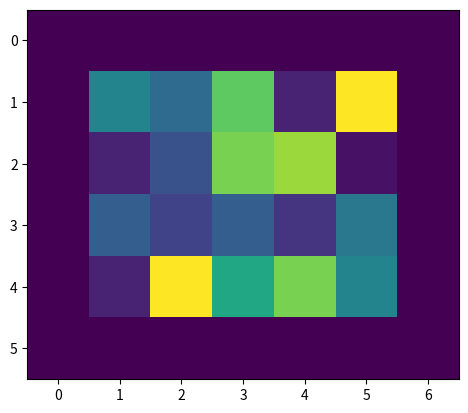

Source code (Python):
# ---
# jupyter:
#   jupytext:
#     text_representation:
#       extension: .py
#       format_name: percent
#       format_version: '1.3'
#       jupytext_version: 1.14.1
#   kernelspec:
#     display_name: Python 3 (ipykernel)
#     language: python
#     name: python3
# ---

# %%
import matplotlib.pyplot as plt

# %%
import numpy as np

# %% [markdown]
# # exo `cadre`

# %%
c = np.ones(shape=(10, 10), dtype=bool)

# %%
plt.imshow(c);


# %%
def cadre(array, inplace=False):
    if not inplace:
        array = array.copy()
    h, w = array.shape
    array[1::h-3, :] = 0
    array[:, 1::w-3] = 0



# %%
cadre(c)

# %%
plt.imshow(c)
plt.savefig("cadre.png")

# %%
random = np.random.randint(0, 21, dtype=np.uint8, size=(6, 8))

# %%
plt.imshow(random);

# %%
cadre(random)
plt.imshow(random);

# %%
cadre(random, inplace=True)
plt.imshow(random);


# %% [markdown]
# ### tests
#
# * les petites dimensions <= 3
# * le dtype du résultat, si on a fait une copie

# %% [markdown]
# ## exo `cadre2`
#

# %%
# attention à préserver le type

def cadre2(array):
    rows, columns = array.shape
    result = np.zeros((rows+2, columns+2), dtype=array.dtype)
    result[1:-1, 1:-1] = array
    return result


# %%
# without using zeros or ones
def cadre2_bis(array):
    h, w = array.shape
    result = 128*np.empty((h+2, w+2), dtype=array.dtype)
    result[1:-1, 1:-1] = array
    print(f"{h=}")
    result[0::h+1, :] = 0
    result[:, 0::w+1] = 0
    return result


# %%
random2 = np.random.randint(0, 21, dtype=np.uint8, size=(4, 5))

# %%
plt.imshow(random2);

# %%
plt.imshow(cadre2(random2));


# %% [markdown]
# ### tests
#
# * vérifier que le type du résultat (qui cette fois est une copie) est le même que l'entrée
# * ça ne fait pas de mal de vérifier les cas 1 x n, n x 1, 1 x 1
#

# %% [markdown]
# # exo `anti_diagonal`

# %%
# l'idée c'est qu'une fois aplati, la diagonale
# correspond à une slice de pas n-1
# le début c'est n-1
# le dernier, c'est à une distance (n-1) de la fin du tableau
# soit 1-n
# MAIS attention que le pas de n-1 va être nul si n vaut 1

def anti_diagonal(L, dtype=None):
    kwds = {}
    if dtype is not None:
        kwds['dtype'] = dtype
    n = len(L)
    # avec une seule valeur, la formule générale
    # nous donne une slice avec un pas .. de 0
    # ça ne fonctionne pas, il faut traiter ce cas à part
    if n == 1:
        return np.array([L], **kwds)
    result = np.zeros(n*n, dtype = dtype)
    result[n-1 : 1-n : n-1] = L
    return result.reshape((n, n))


# %%
anti_diagonal([1, 2, 3, 4])

# %%
anti_diagonal([1, 2, 3])

# %%
# et cette fois
anti_diagonal([1, 2], dtype=np.uint8)

# %%
# et
anti_diagonal([1])


# %% [markdown]
# ## les générateurs

# %%
# une fonction génératrice
def squares(n):
    for i in range(n):
        yield i*2

squares1 = squares(5)

# %%
squares2 = (i**2 for i in range(1, 5))

# %%
type(squares1), type(squares2)

# %%
# on ne peut pas appeler len() ici car c'est un générateur
try:
    len(squares2)
except Exception as exc:
    print(f"OOPS, {type(exc)}: {exc}")

# %%
# et du coup
try:
    anti_diagonal(squares2)
except Exception as exc:
    print(f"OOPS, {type(exc)}: {exc}")

# %% [markdown]
# ### comment faire du coup ?
#
# comment pourrait-on arranger notre fonction pour qu'elle puisse fonctionner avec un générateur ?
#
# ```
#     L = list(L)    # ajouter cette ligne
#     n = len(L)
# ```
#
# *take home message*
# les types en Python (ici `list`) sont des usines à objet qui permettent de convertir dans le type en question

# %% [markdown]
# ### les générateurs sont des objets bizarres

# %%
squares2 = (x**2 for x in range(5))

# %%
# la première fois qu'on itère dessus, tout va bien
for x in squares2:
    print(x)

# %%
# par contre la deuxième fois, il est vide !
for x in squares2:
    print(x)

# %%
# par contre on peut avec un range()
# qui est techniquement un truc hybride, pas tout à fait un itérateur
r = range(4)

# %%
for i in r:
    print(x)

# %%
# on peut itérer plusieurs fois sur un range (ce n'est pas exactement un itérateur)

for i in r:
    print(x)
